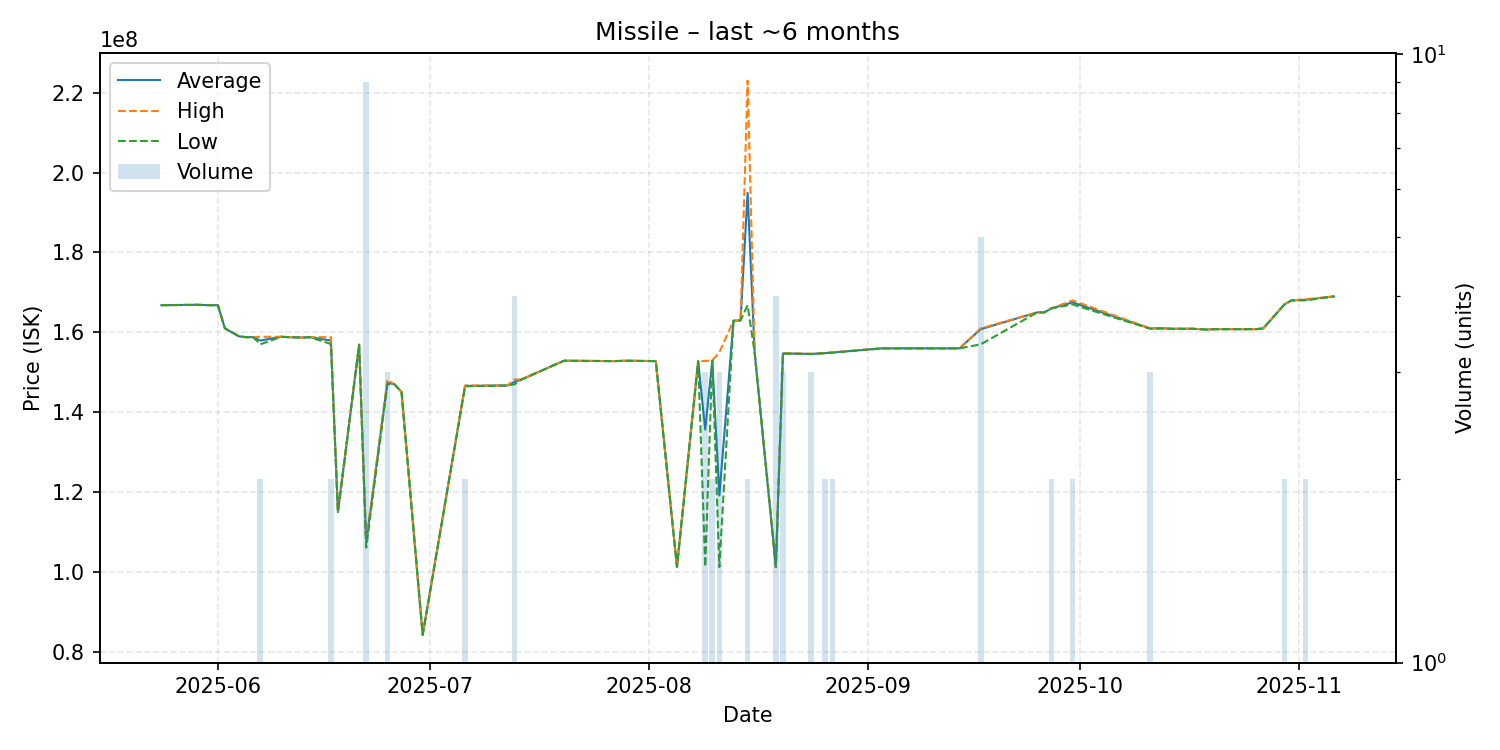

Data behind this chart, as committed beside it:
date, average, highest, lowest, order_count, volume
2025-05-24, 166800000, 166800000, 166800000, 1, 1
2025-05-29, 166900000, 166900000, 166900000, 1, 1
2025-05-31, 166800000, 166800000, 166800000, 1, 1
2025-06-01, 166800000, 166800000, 166800000, 1, 1
2025-06-02, 161000000, 161000000, 161000000, 1, 1
2025-06-04, 159000000, 159000000, 159000000, 1, 1
2025-06-05, 158800000, 158800000, 158800000, 1, 1
2025-06-06, 158800000, 158800000, 158800000, 1, 1
2025-06-07, 157950000, 158900000, 157000000, 2, 2
2025-06-10, 158900000, 158900000, 158900000, 1, 1
2025-06-11, 158800000, 158800000, 158800000, 1, 1
2025-06-13, 158700000, 158700000, 158700000, 1, 1
2025-06-14, 158800000, 158800000, 158800000, 1, 1
2025-06-17, 157950000, 158800000, 157100000, 2, 2
2025-06-18, 115000000, 115000000, 115000000, 1, 1
2025-06-21, 156900000, 156900000, 156900000, 1, 1
2025-06-22, 107244444, 107800000, 106100000, 4, 9
2025-06-25, 147400000, 148100000, 147050000, 3, 3
2025-06-26, 147000000, 147000000, 147000000, 1, 1
2025-06-27, 145100000, 145100000, 145100000, 1, 1
2025-06-30, 84270000, 84270000, 84270000, 1, 1
2025-07-06, 146600000, 146700000, 146500000, 2, 2
2025-07-12, 146700000, 146700000, 146700000, 1, 1
2025-07-13, 147600000, 148200000, 147000000, 3, 4
2025-07-14, 148200000, 148200000, 148200000, 1, 1
2025-07-20, 152900000, 152900000, 152900000, 1, 1
2025-07-27, 152800000, 152800000, 152800000, 1, 1
2025-07-29, 152900000, 152900000, 152900000, 1, 1
2025-08-02, 152800000, 152800000, 152800000, 1, 1
2025-08-05, 101300000, 101300000, 101300000, 1, 1
2025-08-08, 152800000, 152800000, 152800000, 1, 1
2025-08-09, 135666667, 152850000, 101300000, 3, 3
2025-08-10, 152950000, 153000000, 152900000, 2, 2
2025-08-11, 119166667, 155000000, 101250000, 3, 3
2025-08-13, 162900000, 162900000, 162900000, 1, 1
2025-08-14, 163000000, 163000000, 163000000, 1, 1
2025-08-15, 194900000, 223000000, 166800000, 2, 2
2025-08-16, 154900000, 154900000, 154900000, 1, 1
2025-08-19, 101250000, 101300000, 101200000, 2, 4
2025-08-20, 154733333, 154800000, 154700000, 3, 3
2025-08-24, 154600000, 154650000, 154550000, 3, 3
2025-08-25, 154700000, 154700000, 154700000, 1, 1
2025-08-26, 154800000, 154800000, 154800000, 2, 2
2025-08-27, 154950000, 155000000, 154900000, 2, 2
2025-09-03, 156000000, 156000000, 156000000, 1, 1
2025-09-14, 156000000, 156000000, 156000000, 1, 1
2025-09-17, 160800000, 161000000, 157000000, 3, 5
2025-09-25, 165000000, 165000000, 165000000, 1, 1
2025-09-26, 165000000, 165000000, 165000000, 1, 1
2025-09-27, 166000000, 166000000, 166000000, 2, 2
2025-09-30, 167500000, 168000000, 167000000, 2, 2
2025-10-11, 160966667, 161000000, 160900000, 3, 3
2025-10-12, 161000000, 161000000, 161000000, 1, 1
2025-10-13, 161000000, 161000000, 161000000, 1, 1
2025-10-14, 160900000, 160900000, 160900000, 1, 1
2025-10-16, 160900000, 160900000, 160900000, 1, 1
2025-10-17, 160900000, 160900000, 160900000, 1, 1
2025-10-19, 160700000, 160700000, 160700000, 1, 1
2025-10-20, 160800000, 160800000, 160800000, 1, 1
2025-10-26, 160800000, 160800000, 160800000, 1, 1
... 5 more rows
